Run: headless pygame with SDL's dummy video driver; simulated clock (each Clock.tick advances the game by its frame time, no real sleeping); random seed 0; keys injected as events and as key.get_pressed() state; no mouse input.
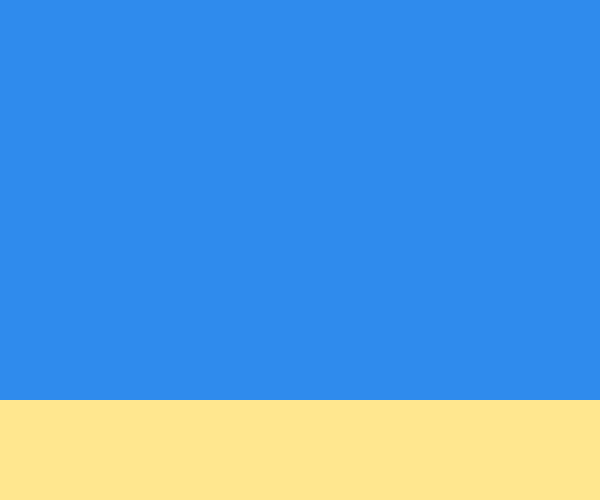
Frame 1 of 4 · flips 1–60 · no input
Frame 2 of 4 · flips 61–180 · tapped SPACE, RETURN · held RIGHT (→), D · screen unchanged from frame 1, image omitted
Frame 3 of 4 · flips 181–300 · held DOWN (↓), S · screen unchanged from frame 2, image omitted
Frame 4 of 4 · flips 301–420 · held LEFT (←), A, UP (↑), W · screen unchanged from frame 3, image omitted

The pygame program that drew these frames:

# Example file showing a basic pygame "game loop"
import pygame

HEIGHT = 500
WIDTH = 600
# pygame setup
pygame.init()
screen = pygame.display.set_mode((WIDTH,HEIGHT))
running = True

rect_height = 100
background = pygame.Surface((WIDTH,HEIGHT))
background.fill((47, 139, 237))
pygame.draw.rect(background, (255, 231, 143),(0,HEIGHT-rect_height,WIDTH,rect_height))
screen.blit(background,(0,0))

while running:
    # poll for events
    # pygame.QUIT event means the user clicked X to close your window
    for event in pygame.event.get():
        if event.type == pygame.QUIT:
            running = False

    # flip() the display to put your work on screen
    pygame.display.flip()


pygame.quit()
